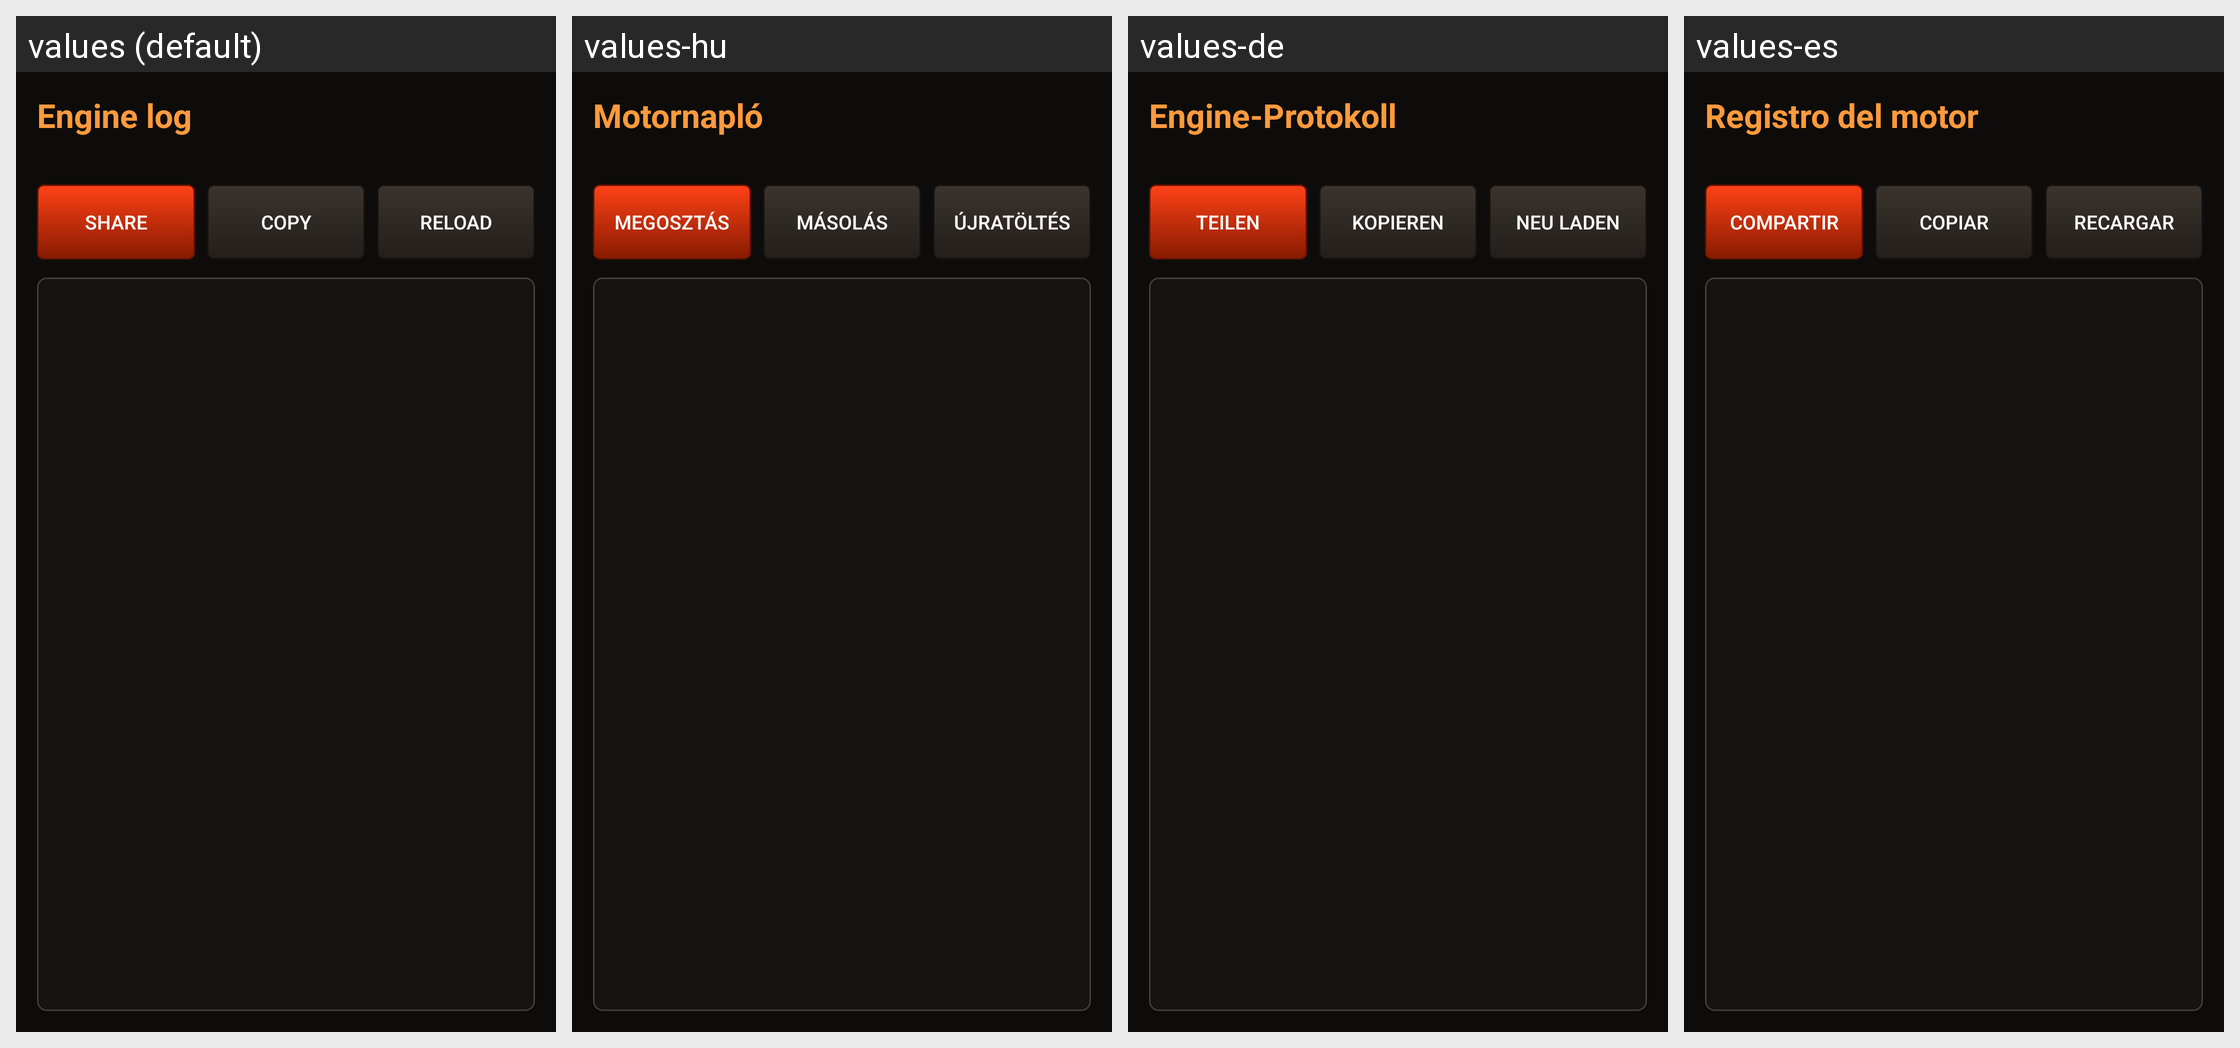

The same Android screen rendered under several of its app's locales, left to right. List the strings drawn on it with the default value and each locale's translation.
Android screen res/layout/activity_log.xml rendered under 4 locales, left to right: values (default), values-hu, values-de, values-es. Device: Nexus 5 (rendered at 1080×1920; each locale shown at half size, 540×960, under a caption strip naming it); theme Theme.KeeperFX.
Other locales in the repository, not shown: values-ar, values-cs, values-da, values-fr, values-it, values-ja, values-ko, values-la, values-nb, values-nl, values-pl, values-pt, values-ru, values-sv, values-uk, values-zh-rCN, values-zh-rTW.
Strings drawn on this screen, with the default value and each locale's value (text and hints the layout hard-codes, and strings that could not be matched under every locale, appear in the picture but are not listed):

log_title
  values: Engine log
  values-hu: Motornapló
  values-de: Engine-Protokoll
  values-es: Registro del motor

log_share
  values: Share
  values-hu: Megosztás
  values-de: Teilen
  values-es: Compartir

log_copy
  values: Copy
  values-hu: Másolás
  values-de: Kopieren
  values-es: Copiar

log_refresh
  values: Reload
  values-hu: Újratöltés
  values-de: Neu laden
  values-es: Recargar
